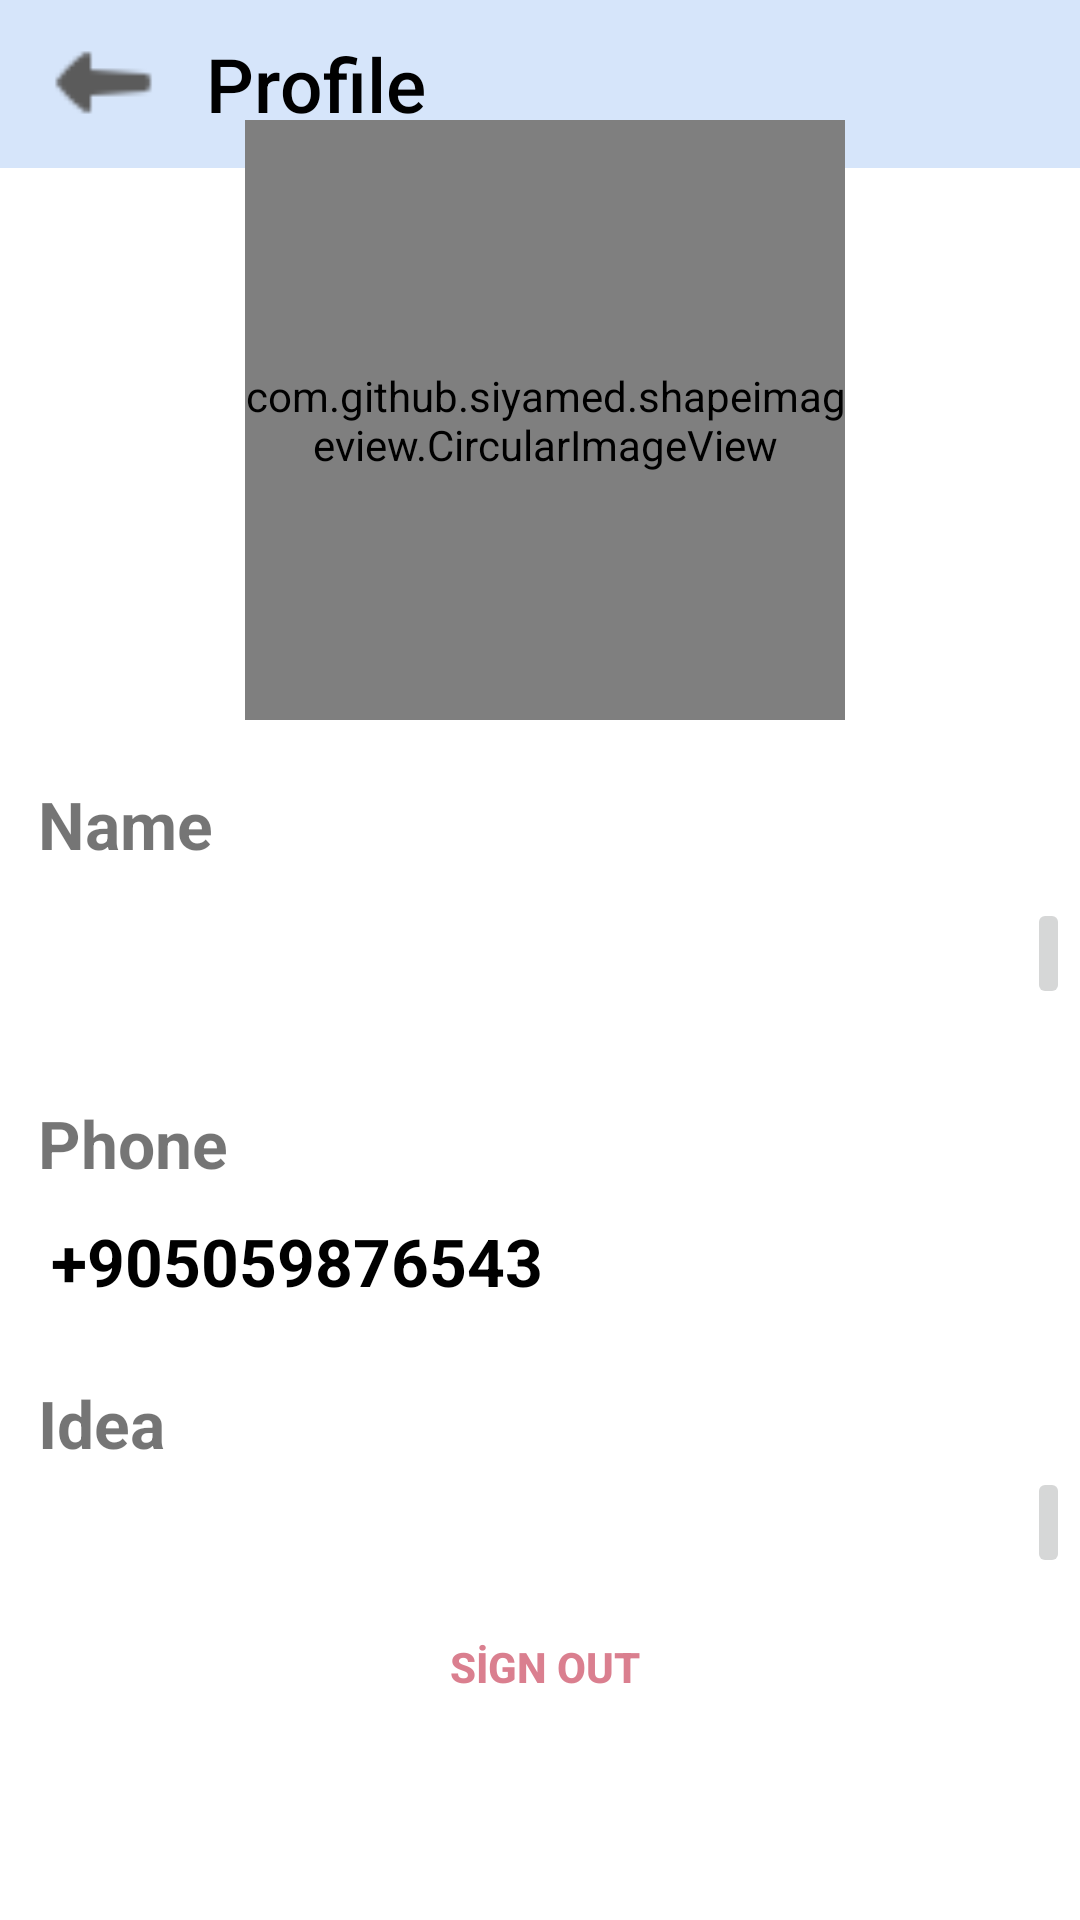

Write the Android layout XML for this screen, with the resource values it uses.
<!-- AndroidManifest.xml: application theme Theme.ChatApp -->
<!-- res/layout/activity_profile.xml -->
<?xml version="1.0" encoding="utf-8"?>
<RelativeLayout xmlns:android="http://schemas.android.com/apk/res/android"
    xmlns:app="http://schemas.android.com/apk/res-auto"
    xmlns:tools="http://schemas.android.com/tools"
    android:id="@+id/update"
    android:layout_width="match_parent"
    android:layout_height="match_parent"
    tools:context=".Activity.ProfileActivity">

    <androidx.appcompat.widget.Toolbar
        android:id="@+id/toolbar"
        android:layout_width="match_parent"
        android:layout_height="?attr/actionBarSize"
        android:background="@color/designwhite"


        >

        <LinearLayout
            android:layout_width="match_parent"
            android:layout_height="wrap_content"
            android:orientation="horizontal">

            <ImageButton
                android:id="@+id/backButton"
                android:layout_width="39dp"

                android:layout_height="37dp"
                android:layout_marginTop="2dp"
                android:background="@color/designwhite"
                android:scaleType="fitStart"
                android:src="@drawable/back"
                tools:ignore="SpeakableTextPresentCheck,SpeakableTextPresentCheck,SpeakableTextPresentCheck,TouchTargetSizeCheck">

            </ImageButton>

            <TextView
                android:layout_width="111dp"
                android:layout_height="42dp"
                android:gravity="center"
                android:paddingRight="10dp"
                android:text="Profile"
                android:textAlignment="center"
                android:textAppearance="@style/TextAppearance.AppCompat.Widget.ActionBar.Title"
                android:textColor="@color/black"
                android:textSize="25dp"
                tools:ignore="RtlHardcoded">

            </TextView>
        </LinearLayout>
    </androidx.appcompat.widget.Toolbar>

    <LinearLayout
        android:layout_width="wrap_content"
        android:layout_height="700dp"
        android:layout_alignParentStart="true"
        android:layout_alignParentEnd="true"
        android:layout_alignParentBottom="true"
        android:layout_marginStart="2dp"
        android:layout_marginEnd="-2dp"
        android:layout_marginBottom="0dp"
        android:gravity="center_horizontal"
        android:orientation="vertical">

        <com.github.siyamed.shapeimageview.CircularImageView
            android:id="@+id/profilePhoto"
            android:layout_width="200dp"
            android:layout_height="200dp"
            android:layout_marginTop="40dp"

            android:src="@drawable/profileavatar"
            app:layout_constraintBottom_toBottomOf="parent"
            app:layout_constraintStart_toStartOf="parent"
            app:layout_constraintTop_toTopOf="parent"
            app:siBorderColor="@color/white"
            app:siBorderWidth="5dp" />

        <TextView
            android:id="@+id/textView2"
            android:layout_width="match_parent"
            android:layout_height="wrap_content"
            android:layout_marginTop="20dp"
            android:layout_marginBottom="10dp"
            android:text="  Name"
            android:textAlignment="textStart"
            android:textSize="22sp"
            android:textStyle="bold" />

        <LinearLayout
            android:layout_width="match_parent"
            android:layout_height="37dp"
            android:layout_centerHorizontal="true"
            android:layout_centerVertical="true"
            android:orientation="horizontal">

            <EditText
                android:id="@+id/userName"
                android:layout_width="328dp"
                android:layout_height="47dp"
                android:layout_centerHorizontal="false"
                android:layout_centerVertical="false"
                android:layout_marginStart="10dp"
                android:layout_marginEnd="5dp"
                android:layout_weight="1"
                android:paddingLeft="10dp"
                android:textAlignment="textStart"
                android:textColor="@color/black"
                android:textSize="22sp"
                android:textStyle="bold"
                tools:ignore="TouchTargetSizeCheck"
                tools:text="Name Username" />

            <ImageButton
                android:id="@+id/updateName"
                android:layout_width="17dp"
                android:layout_height="match_parent"
                android:layout_marginEnd="5dp"
                android:layout_weight="1"
                app:srcCompat="@drawable/profiledit"
                tools:ignore="SpeakableTextPresentCheck,TouchTargetSizeCheck" />
        </LinearLayout>

        <TextView
            android:id="@+id/textView3"
            android:layout_width="match_parent"
            android:layout_height="wrap_content"
            android:layout_marginTop="30dp"
            android:layout_marginBottom="10dp"
            android:text="  Phone"
            android:textAlignment="textStart"
            android:textSize="22sp"
            android:textStyle="bold" />

        <TextView
            android:id="@+id/profilePhone"
            android:layout_width="match_parent"
            android:layout_height="34dp"
            android:layout_marginStart="10dp"
            android:layout_marginBottom="20dp"
            android:text="+905059876543"
            android:textColor="@color/black"
            android:textSize="22sp"
            android:textStyle="bold" />

        <TextView
            android:id="@+id/textView6"
            android:layout_width="match_parent"
            android:layout_height="wrap_content"
            android:text="  Idea"
            android:textSize="22sp"
            android:textStyle="bold" />

        <LinearLayout
            android:layout_width="match_parent"
            android:layout_height="37dp"
            android:layout_centerHorizontal="true"
            android:layout_centerVertical="true"
            android:orientation="horizontal">

            <EditText
                android:id="@+id/ideaText"
                android:layout_width="328dp"
                android:layout_height="47dp"
                android:layout_centerHorizontal="false"
                android:layout_centerVertical="false"
                android:layout_marginStart="10dp"
                android:layout_marginEnd="5dp"
                android:layout_weight="1"
                android:paddingLeft="10dp"
                android:textAlignment="textStart"
                android:textColor="@color/black"
                android:textSize="22sp"
                android:textStyle="bold"
                tools:ignore="TouchTargetSizeCheck,TouchTargetSizeCheck"
                tools:text="Happy" />

            <ImageButton
                android:id="@+id/updateIdea"
                android:layout_width="17dp"
                android:layout_height="match_parent"
                android:layout_marginEnd="5dp"
                android:layout_weight="1"
                app:srcCompat="@drawable/profiledit"
                tools:ignore="SpeakableTextPresentCheck,TouchTargetSizeCheck" />
        </LinearLayout>

        <Button
            android:id="@+id/button"
            android:layout_width="359dp"
            android:layout_height="39dp"
            android:layout_marginTop="10dp"
            android:background="@drawable/roundend1"
            android:text="SİGN OUT"
            android:textColor="@color/red"
            android:textStyle="bold"
            tools:ignore="TouchTargetSizeCheck" />

        <Button
            android:id="@+id/updateImage"
            android:layout_width="113dp"
            android:layout_height="48dp"
            android:layout_marginTop="15dp"
            android:background="@drawable/roundend1"
            android:text="Update"
            android:textColor="@android:color/holo_green_dark"
            android:visibility="invisible"
            tools:ignore="TextContrastCheck" />

    </LinearLayout>

</RelativeLayout>
<!-- resources referenced by this layout -->
<resources>
  <color name="black">#FF000000</color>
  <color name="designwhite">#D6E5FA</color>
  <color name="red">#DA7F8F</color>
  <color name="white">#FFFFFFFF</color>
  <!-- drawable back: png bitmap (drawable, 419 bytes) -->
  <!-- drawable roundend1 (drawable) -->
  <?xml version="1.0" encoding="utf-8"?>
  <shape xmlns:android="http://schemas.android.com/apk/res/android"
      android:shape="rectangle" >
  
      <corners
          android:bottomLeftRadius="20dp"
          android:bottomRightRadius="20dp"
          android:radius="60dp"
          android:topLeftRadius="20dp"
          android:topRightRadius="20dp" />
  
      <solid android:color="@color/browser_actions_bg_grey" />
  
      <padding
          android:bottom="0dp"
          android:left="0dp"
          android:right="0dp"
          android:top="0dp" />
  
      <size
          android:height="60dp"
          android:width="270dp" />
  
  </shape>
  <style name="Theme.ChatApp" parent="Theme.MaterialComponents.DayNight.NoActionBar">
          
          <item name="colorPrimary">@color/purple_500</item>
          <item name="colorPrimaryVariant">@color/white</item>
          <item name="colorOnPrimary">@color/white</item>
          
          <item name="colorSecondary">@color/teal_200</item>
          <item name="colorSecondaryVariant">@color/teal_700</item>
          <item name="colorOnSecondary">@color/black</item>
          
          <item name="android:navigationBarColor">@color/white</item>
          <item name="android:statusBarColor" tools:targetApi="l">?attr/colorPrimaryVariant</item>
          
      </style>
  <color name="purple_500">#9ADCFF</color>
  <color name="teal_200">#FF03DAC5</color>
  <color name="teal_700">#FF018786</color>
</resources>
